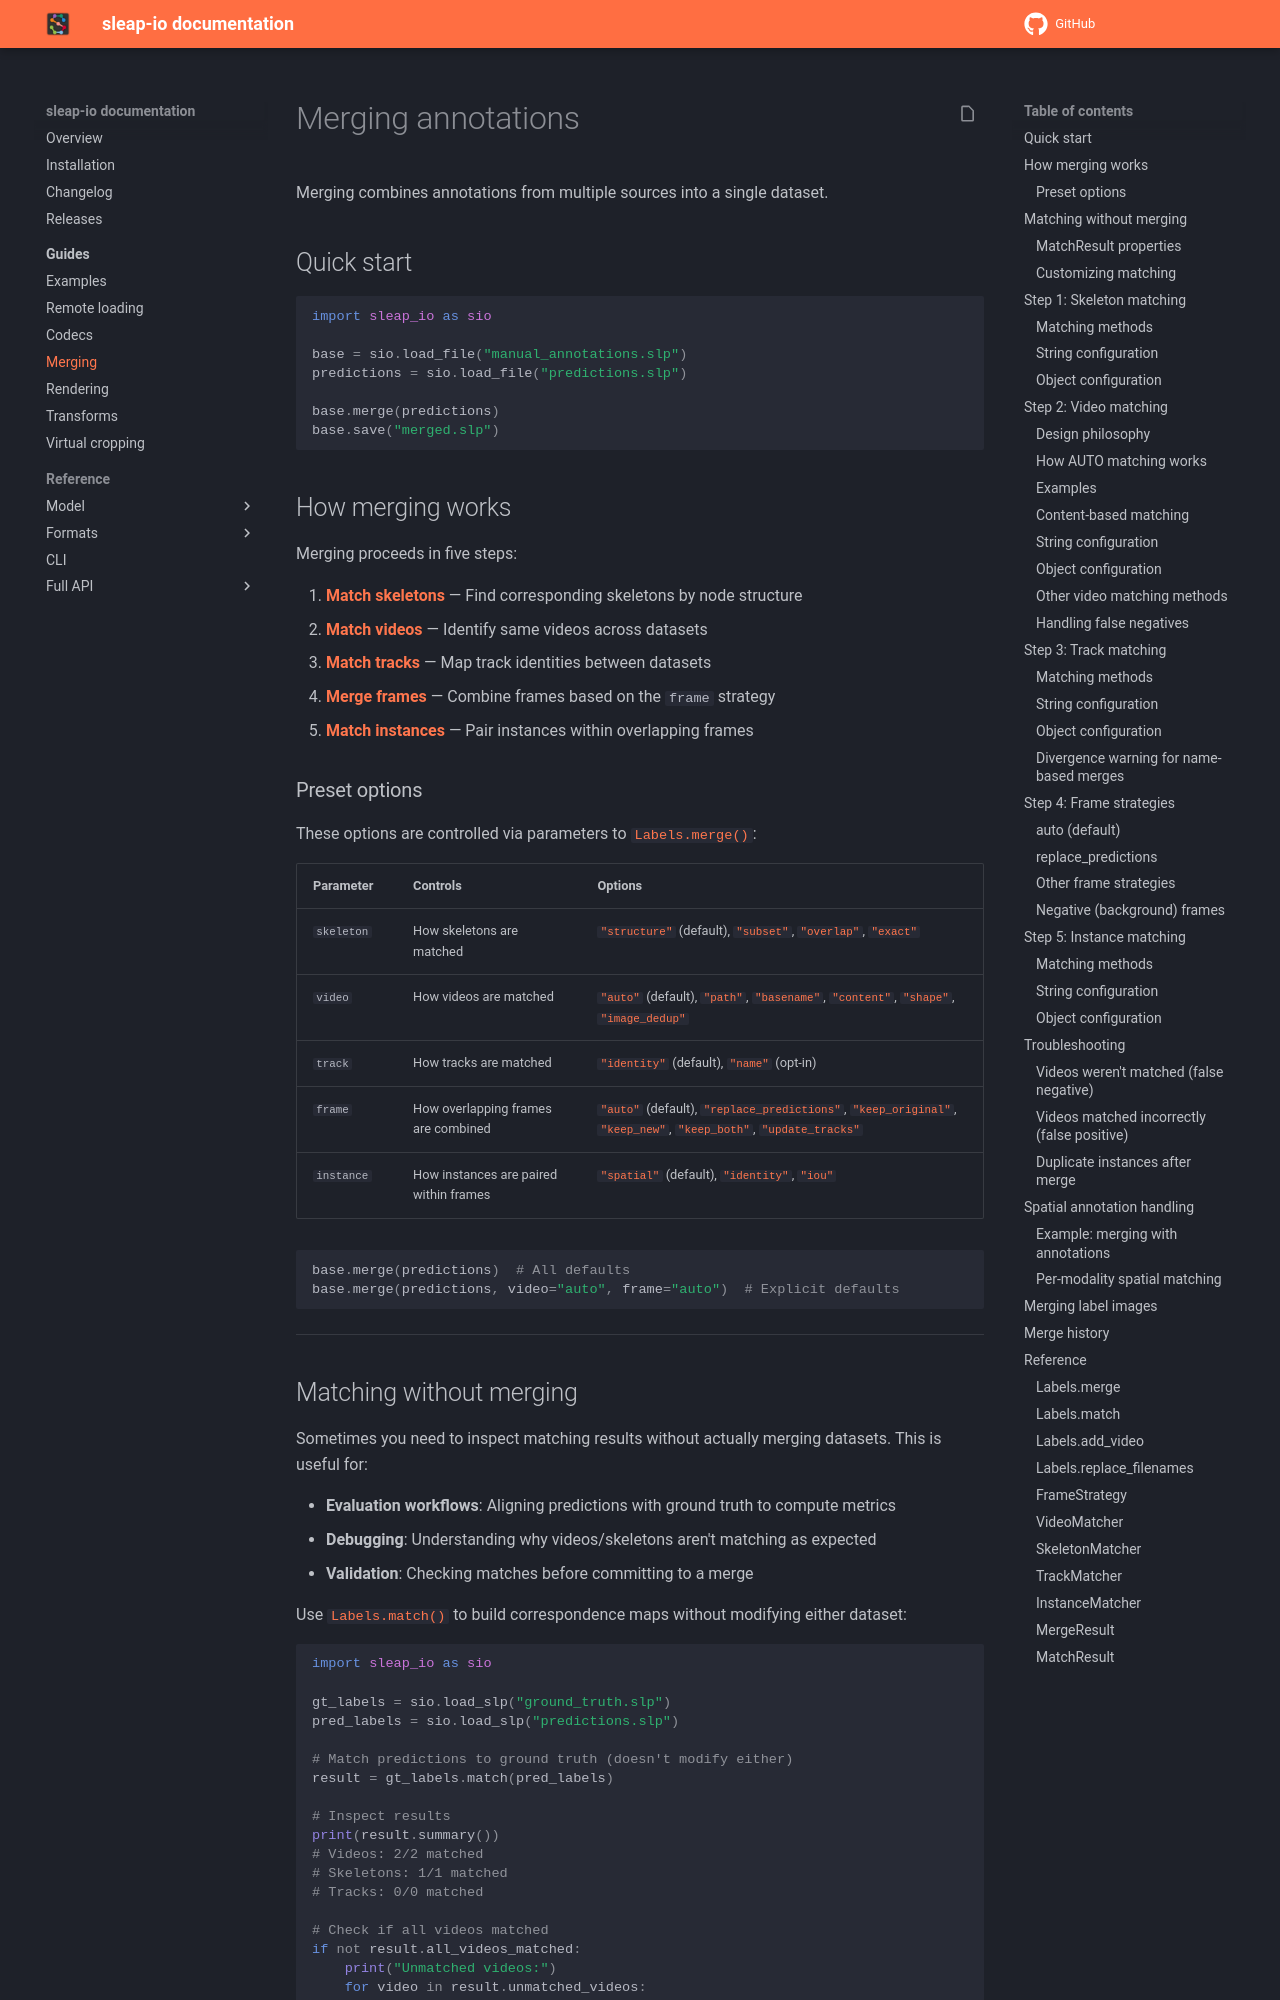

repository: talmolab/sleap-io · page: dev/merging/index.html · generator: mkdocs

# Merging annotations

Merging combines annotations from multiple sources into a single dataset.

## Quick start

```python
import sleap_io as sio

base = sio.load_file("manual_annotations.slp")
predictions = sio.load_file("predictions.slp")

base.merge(predictions)
base.save("merged.slp")
```

## How merging works

Merging proceeds in five steps:

1. **[Match skeletons](#skeleton-matching)** — Find corresponding skeletons by node structure
2. **[Match videos](#video-matching)** — Identify same videos across datasets
3. **[Match tracks](#track-matching)** — Map track identities between datasets
4. **[Merge frames](#frame-strategies)** — Combine frames based on the `frame` strategy
5. **[Match instances](#instance-matching)** — Pair instances within overlapping frames
